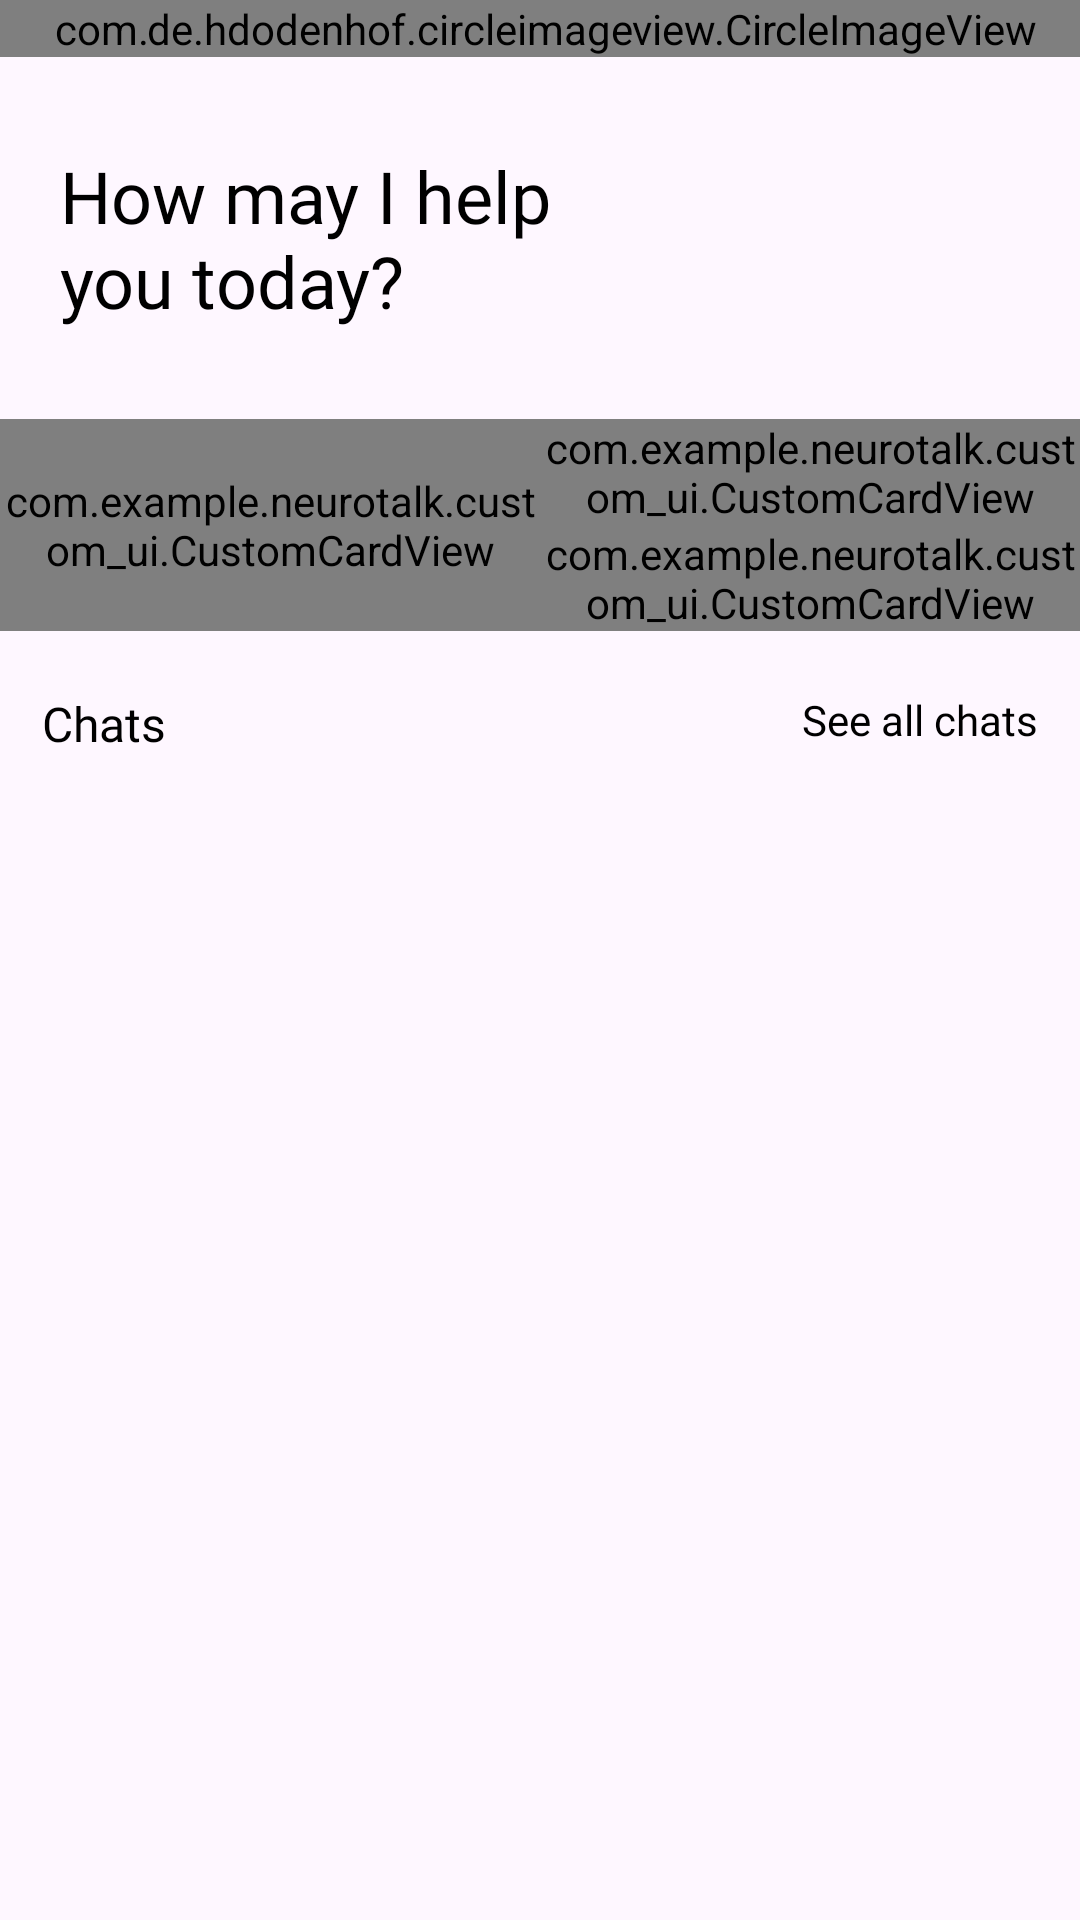

Write the Android layout XML for this screen, with the resource values it uses.
<!-- AndroidManifest.xml: application theme Theme.NeuroTalk -->
<!-- res/layout/main_screen.xml -->
<?xml version="1.0" encoding="utf-8"?>
<androidx.coordinatorlayout.widget.CoordinatorLayout xmlns:android="http://schemas.android.com/apk/res/android"
    xmlns:app="http://schemas.android.com/apk/res-auto"
    android:id="@+id/mainScreenMainHolder"
    android:layout_width="match_parent"
    android:layout_height="match_parent"
    android:orientation="vertical">

    <com.google.android.material.appbar.AppBarLayout
        android:id="@+id/app_toolbar"
        android:layout_width="match_parent"
        android:layout_height="wrap_content">

        <com.google.android.material.appbar.CollapsingToolbarLayout
            android:layout_width="match_parent"
            android:layout_height="wrap_content"
            app:layout_scrollFlags="scroll|snap|exitUntilCollapsed">

            <androidx.constraintlayout.widget.ConstraintLayout
                android:id="@+id/mainScreenFoldingTopContainer"
                android:layout_width="match_parent"
                android:layout_height="wrap_content"
                app:layout_constraintTop_toTopOf="parent"
                app:layout_constraintStart_toStartOf="parent"
                app:layout_constraintEnd_toEndOf="parent">

                <FrameLayout
                    android:id="@+id/mainScreenHeaderContainer"
                    android:layout_width="match_parent"
                    android:layout_height="match_parent"
                    app:layout_constraintTop_toTopOf="parent"
                    app:layout_constraintEnd_toEndOf="parent"
                    app:layout_constraintStart_toStartOf="parent">

                    <com.example.neurotalk.custom_ui.CustomTextView
                        android:layout_width="match_parent"
                        android:layout_height="match_parent"
                        app:firstWord="@string/hi"
                        app:secondWord="@string/stub"
                        android:layout_gravity="center_vertical"/>

                    <de.hdodenhof.circleimageview.CircleImageView
                        android:id="@+id/accountAvatarImageView"
                        android:layout_width="wrap_content"
                        android:layout_height="wrap_content"
                        android:layout_marginEnd="14dp"
                        android:src="@drawable/avatar_default"
                        android:layout_gravity="end"/>

                </FrameLayout>

                
                <TextView
                    android:id="@+id/mainScreenTitleTextView"
                    android:layout_width="match_parent"
                    android:layout_height="wrap_content"
                    android:layout_marginHorizontal="20dp"
                    android:layout_marginVertical="30dp"
                    android:fontFamily="@font/poppins_semibold"
                    android:paddingStart="0dp"
                    android:paddingEnd="150dp"
                    android:text="How may I help you today?"
                    android:textSize="24sp"
                    app:layout_constraintEnd_toEndOf="parent"
                    app:layout_constraintStart_toStartOf="parent"
                    app:layout_constraintTop_toBottomOf="@+id/mainScreenHeaderContainer" />

                <LinearLayout
                    android:id="@+id/mainScreenCardsHolder"
                    android:layout_width="match_parent"
                    android:layout_height="wrap_content"
                    android:layout_marginTop="30dp"
                    android:orientation="horizontal"
                    app:layout_constraintEnd_toEndOf="parent"
                    app:layout_constraintStart_toStartOf="parent"
                    app:layout_constraintTop_toBottomOf="@+id/mainScreenTitleTextView">

                    <com.example.neurotalk.custom_ui.CustomCardView
                        android:id="@+id/talkWithBotCardView"
                        android:layout_width="0dp"
                        android:layout_height="match_parent"
                        android:layout_weight="1"
                        app:cardImage="@drawable/speaking_icon"
                        app:cardText="@string/talk_with_bot"
                        app:cardBackground="@color/light_pink"/>

                    <LinearLayout
                        android:layout_width="0dp"
                        android:layout_height="wrap_content"
                        android:layout_weight="1"
                        android:orientation="vertical">

                        <com.example.neurotalk.custom_ui.CustomCardView
                            android:id="@+id/chatWithBotCardView"
                            android:layout_width="match_parent"
                            android:layout_height="0dp"
                            android:layout_weight="1"
                            app:cardText="@string/chat_with_bot"
                            app:cardImage="@drawable/chat_icon"
                            app:cardBackground="@color/medium_pink"/>

                        <com.example.neurotalk.custom_ui.CustomCardView
                            android:id="@+id/dictionaryCardView"
                            android:layout_width="match_parent"
                            android:layout_height="0dp"
                            android:layout_weight="1"
                            app:cardImage="@drawable/dictionary_icon"
                            app:cardText="@string/dict"
                            app:cardBackground="@color/dark_pink"/>

                    </LinearLayout>

                </LinearLayout>

            </androidx.constraintlayout.widget.ConstraintLayout>

        </com.google.android.material.appbar.CollapsingToolbarLayout>

    </com.google.android.material.appbar.AppBarLayout>


    <androidx.core.widget.NestedScrollView
        android:id="@+id/nestedScrollView"
        android:layout_width="match_parent"
        android:layout_height="match_parent"
        app:layout_behavior="com.google.android.material.appbar.AppBarLayout$ScrollingViewBehavior">

        <LinearLayout
            android:layout_width="match_parent"
            android:layout_height="match_parent"
            android:orientation="vertical">

            <FrameLayout
                android:id="@+id/mainScreenFooterFrameLayout"
                android:layout_width="match_parent"
                android:layout_height="wrap_content"
                android:paddingVertical="20dp"
                app:layout_constraintEnd_toEndOf="parent"
                app:layout_constraintStart_toStartOf="parent"
                app:layout_constraintTop_toTopOf="parent">

                <TextView
                    android:id="@+id/allChatsTextView"
                    android:layout_width="wrap_content"
                    android:layout_height="wrap_content"
                    android:layout_marginStart="14dp"
                    android:fontFamily="@font/poppins_light"
                    android:text="Chats"
                    android:textSize="16sp" />

                <TextView
                    android:id="@+id/seeAllChatsButton"
                    android:layout_width="wrap_content"
                    android:layout_height="wrap_content"
                    android:layout_gravity="end"
                    android:layout_marginEnd="14dp"
                    android:fontFamily="@font/poppins_semibold"
                    android:gravity="center"
                    android:text="See all chats" />

            </FrameLayout>

            
            <androidx.recyclerview.widget.RecyclerView
                android:id="@+id/chatsRecyclerView"
                android:layout_width="match_parent"
                android:layout_height="match_parent"
                app:layout_constraintBottom_toBottomOf="parent"
                app:layout_constraintEnd_toEndOf="parent"
                app:layout_constraintStart_toStartOf="parent"
                app:layout_constraintTop_toBottomOf="@+id/mainScreenFooterFrameLayout"/>

            <ProgressBar
                android:id="@+id/chatLoadingPb"
                android:layout_width="match_parent"
                android:layout_height="match_parent"
                android:layout_margin="100dp"
                android:visibility="gone"
                app:layout_constraintBottom_toBottomOf="parent"
                app:layout_constraintEnd_toEndOf="parent"
                app:layout_constraintStart_toStartOf="parent"
                app:layout_constraintTop_toBottomOf="@+id/mainScreenFooterFrameLayout"/>

        </LinearLayout>















    </androidx.core.widget.NestedScrollView>

</androidx.coordinatorlayout.widget.CoordinatorLayout>
<!-- resources referenced by this layout -->
<resources>
  <color name="dark_pink">#CF4179</color>
  <color name="light_pink">#FF6FA3</color>
  <color name="medium_pink">#CF4179</color>
  <!-- drawable chat_icon (drawable) -->
  <vector xmlns:android="http://schemas.android.com/apk/res/android" android:height="50dp" android:viewportHeight="24" android:viewportWidth="24" android:width="50dp">
        
      <path android:fillColor="#00000000" android:pathData="M16,8H20C20.552,8 21,8.448 21,9V20L17.667,17.231C17.487,17.082 17.261,17 17.027,17H9C8.448,17 8,16.552 8,16V13M16,8V5C16,4.448 15.552,4 15,4H4C3.448,4 3,4.448 3,5V16L6.333,13.231C6.513,13.082 6.739,13 6.973,13H8M16,8V12C16,12.552 15.552,13 15,13H8" android:strokeColor="#000000" android:strokeLineCap="round" android:strokeLineJoin="round" android:strokeWidth="2"/>
      
  </vector>
  <!-- drawable speaking_icon (drawable) -->
  <vector xmlns:android="http://schemas.android.com/apk/res/android" android:height="50dp" android:viewportHeight="64" android:viewportWidth="64" android:width="50dp">
        
      <path android:fillColor="#000000" android:pathData="M38.478,42.632c-4.644,-1.466 -3.322,-2.633 1.11,-4.298c2.123,-0.799 0.832,-2.484 0.89,-3.832c0.026,-0.617 2.452,-0.494 2.276,-2.874c-0.124,-1.676 -3.816,-4.064 -4.822,-5.083c-0.581,-0.588 1.184,-2.197 -0.059,-3.612c-1.697,-1.934 -1.965,-5.299 -2.992,-7.181c0,0 0.783,-1.196 0.183,-1.876c-5.176,-5.859 -24.491,-5.321 -29.427,3.302c-5.541,9.68 -5.615,23.059 5.906,30.267C16.667,50.65 10.104,62 10.104,62h20.319c0,-1.938 -2.266,-8.89 1.7,-8.578c3.446,0.271 7.666,0.122 7.292,-3.77c-0.113,-1.174 -0.246,-2.231 0.574,-3.204c0.82,-0.972 2.007,-2.706 -1.511,-3.816"/>
        
      <path android:fillColor="#000000" android:pathData="M43.129,40.805L62,43.277v-4.943z"/>
        
      <path android:fillColor="#000000" android:pathData="M58.46,57.081l2.024,-4.281l-17.355,-9.368z"/>
        
      <path android:fillColor="#000000" android:pathData="M60.484,28.766l-2.024,-4.282l-15.331,13.651z"/>
      
  </vector>
  <string name="chat_with_bot" translatable="false">Chat with bot</string>
  <string name="dict" translatable="false">Dict</string>
  <string name="hi">Hi,\ </string>
  <string name="stub" translatable="false">STUB!</string>
  <string name="talk_with_bot" translatable="false">Talk with bot</string>
  <style name="Theme.NeuroTalk" parent="Base.Theme.NeuroTalk" />
  <style name="Base.Theme.NeuroTalk" parent="Theme.Material3.DayNight.NoActionBar">
  
          <item name="android:windowActionBar">false</item>
          <item name="android:windowNoTitle">true</item>
          <item name="colorPrimary">@color/white</item>
          <item name="colorSecondary">@color/light_grey</item>
  
          <item name="android:textColor">@color/black</item>
  
          <item name="registrationBarItemColor">@color/black</item>
  
          <item name="android:statusBarColor">@android:color/transparent</item> //-
          <item name="android:windowLightStatusBar">true</item> //+
  
          <item name="android:navigationBarColor">@android:color/transparent</item>
          <item name="android:enforceNavigationBarContrast" tools:targetApi="q">false</item>
          <item name="android:windowLightNavigationBar" tools:targetApi="o_mr1">true</item>
  
          <item name="botCloudBackgroundColor">@color/bot_message_background_day</item>
  
          <item name="android:tint">@color/black</item>
  
      </style>
  <color name="white">#FFFFFFFF</color>
  <color name="light_grey">#EDEEEF</color>
  <color name="black">#FF000000</color>
</resources>
